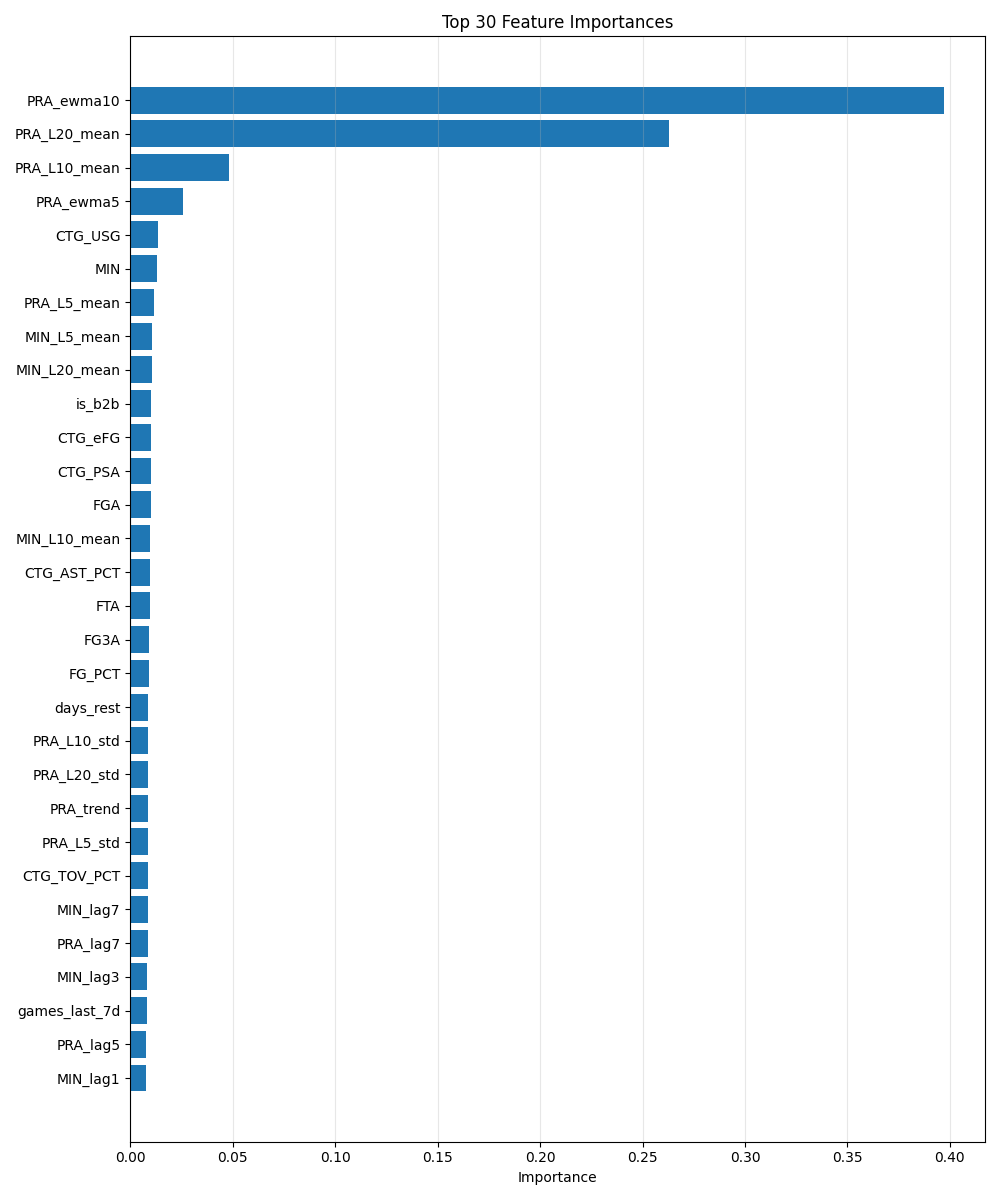

Source data for this figure (header and first rows):
feature, importance
PRA_ewma10, 0.3973
PRA_L20_mean, 0.2628
PRA_L10_mean, 0.04805
PRA_ewma5, 0.02559
CTG_USG, 0.01348
MIN, 0.01286
PRA_L5_mean, 0.01164
MIN_L5_mean, 0.01062
MIN_L20_mean, 0.01049
is_b2b, 0.0103
CTG_eFG, 0.01029
CTG_PSA, 0.01024
FGA, 0.00991
MIN_L10_mean, 0.009598
CTG_AST_PCT, 0.009532
FTA, 0.009465
FG3A, 0.009126
FG_PCT, 0.009121
days_rest, 0.008816
PRA_L10_std, 0.008766
PRA_L20_std, 0.008701
PRA_trend, 0.008683
PRA_L5_std, 0.008645
CTG_TOV_PCT, 0.008493
MIN_lag7, 0.008488
PRA_lag7, 0.008463
MIN_lag3, 0.007915
games_last_7d, 0.00789
PRA_lag5, 0.007773
MIN_lag1, 0.007564
MIN_lag5, 0.007518
PRA_lag3, 0.006721
PRA_lag1, 0.005154
CTG_REB_PCT, 0.0
